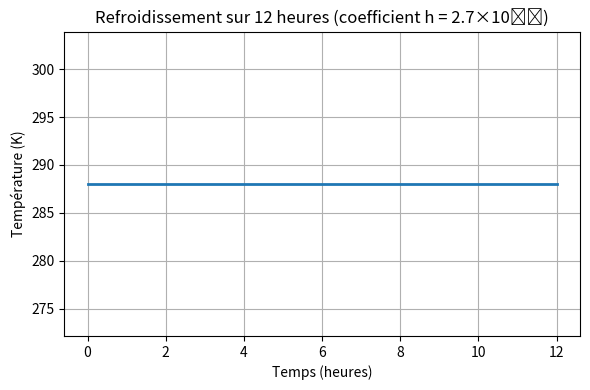

This chart was generated by the following Python code:

# ────────────────────────────────────
# 1) PARAMÈTRES « MODULABLES »
# ────────────────────────────────────
c_eau      = 4_185.0       # J·kg⁻¹·K⁻¹    (chaleur massique de l’eau)
rho_eau    = 1_000.0       # kg·m⁻³         (masse volumique de l’eau)
h          = 2.7e-7        # W·m⁻²·K⁻¹      (coefficient d’échange – conduction)
R_T        = 6_400.0       # m              (rayon caractéristique RT)

Ti         = 288.0         # K  (+15 °C, température initiale)         # K  (température initiale)
T0         = 273.0         # K  (température ambiante)

t_max_hours = 12.0         # heures (durée totale du tracé)
n_points    = 500          # nombre de points pour tracer

# ────────────────────────────────────
# 2) CALCUL DE k (en s⁻¹)
# ────────────────────────────────────
k = (3 * h) / (c_eau * rho_eau * R_T**3)

# ────────────────────────────────────
# 3) FONCTION T(t)
# ────────────────────────────────────
import numpy as np

def T(t_seconds, T_inf=T0, T_init=Ti, k_val=k):
    """Température en fonction du temps t_seconds (en secondes)."""
    return T_inf + (T_init - T_inf) * np.exp(-k_val * t_seconds)

# ────────────────────────────────────
# 4) CRÉATION DES VECTEURS TEMPS
# ────────────────────────────────────
secondes_par_heure = 3_600.0
t_max_s            = t_max_hours * secondes_par_heure

t_hours   = np.linspace(0.0, t_max_hours, n_points)
# Conversion en secondes pour la fonction T()
t_seconds = t_hours * secondes_par_heure

T_vals = T(t_seconds)

# ────────────────────────────────────
# 5) TRACÉ
# ────────────────────────────────────
import matplotlib.pyplot as plt

plt.figure(figsize=(6,4))
plt.plot(t_hours, T_vals, lw=2)
plt.xlabel("Temps (heures)")
plt.ylabel("Température (K)")
plt.title("Refroidissement sur 12 heures (coefficient h = 2.7×10⁻⁷)")
plt.grid(True)
plt.tight_layout()
plt.show()
